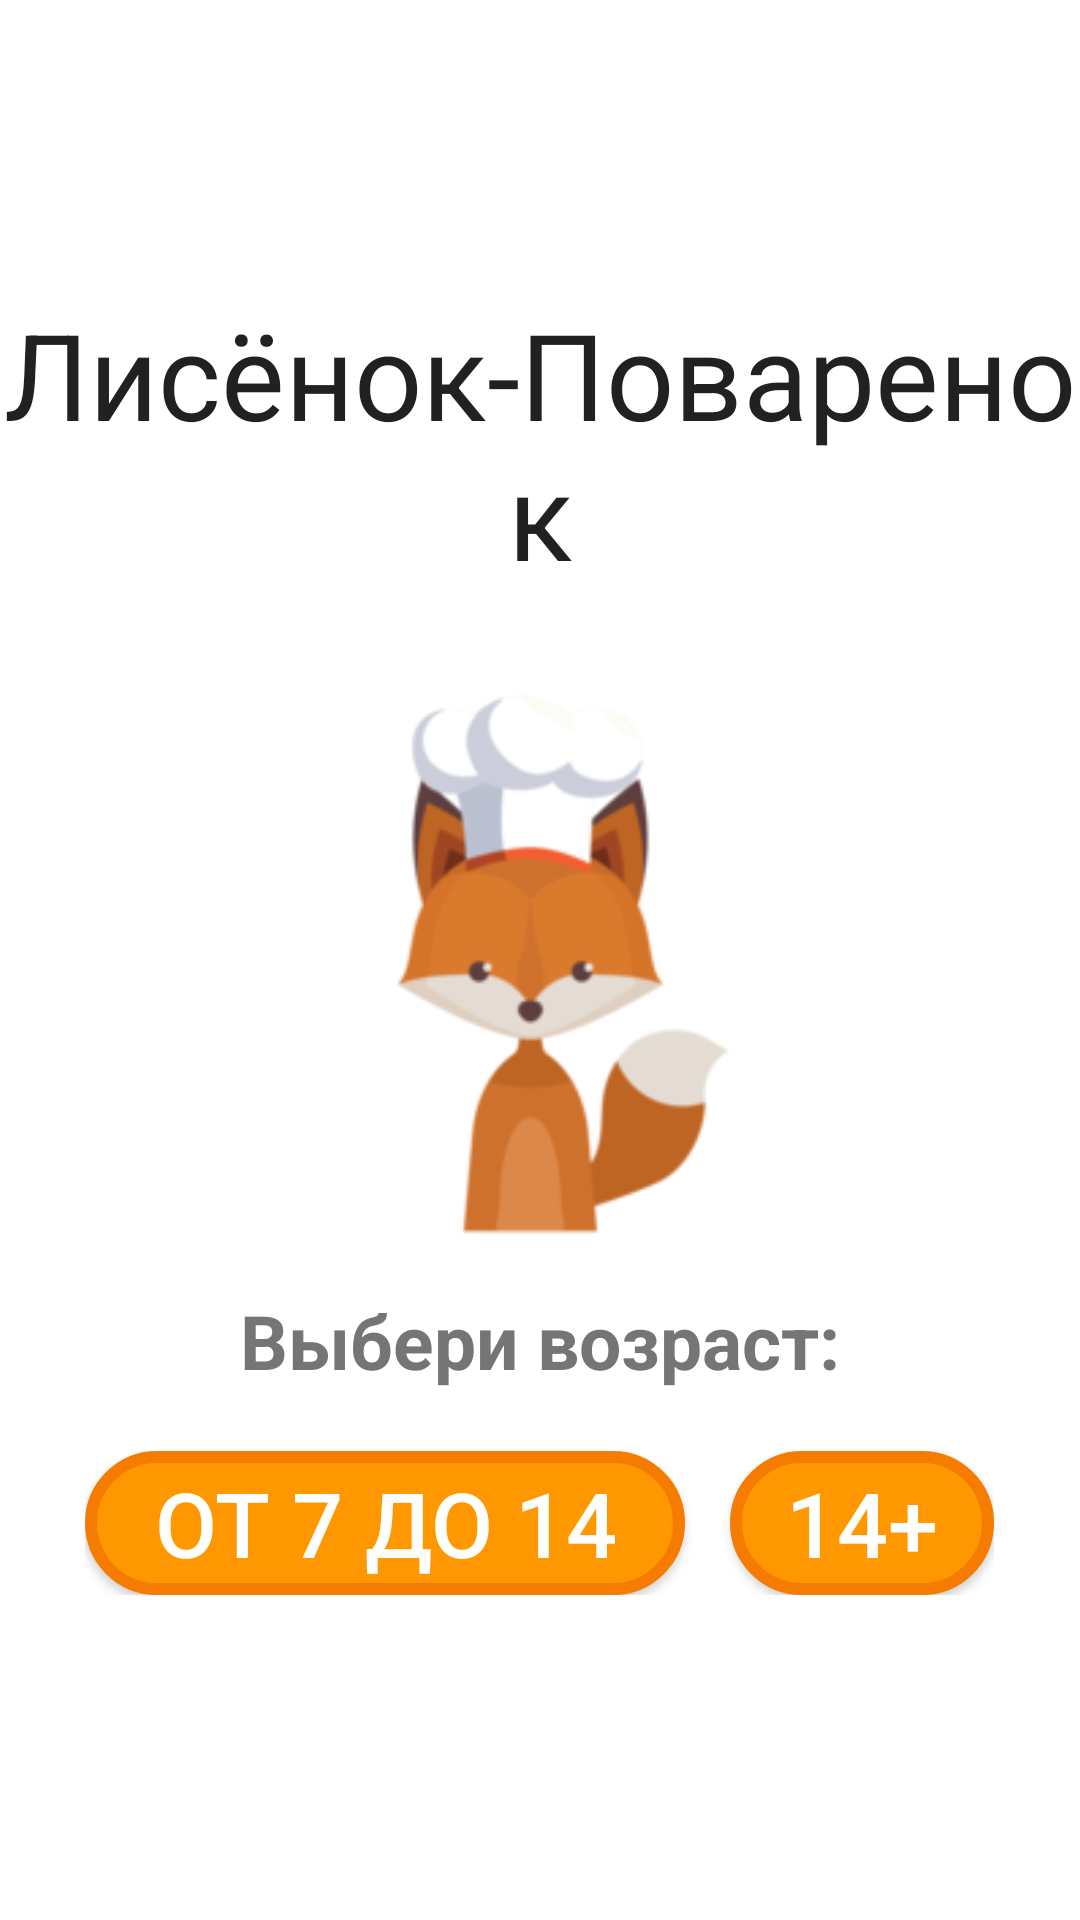

This screen was rendered from an Android layout file. Write that file and the resources it references.
<!-- AndroidManifest.xml: application theme AppTheme -->
<!-- res/layout/activity_main.xml -->
<?xml version="1.0" encoding="utf-8"?>
<LinearLayout xmlns:android="http://schemas.android.com/apk/res/android"
    android:layout_width="match_parent"
    android:layout_height="match_parent"
    android:layout_weight="1"
    android:orientation="vertical"
    android:background="#ffffff"
    android:gravity="center"
    >
    <LinearLayout
        android:layout_width="wrap_content"
        android:layout_height="wrap_content">
        <TextView
        android:id="@+id/ChildCook"
        android:layout_width="match_parent"
        android:layout_height="wrap_content"
        android:layout_gravity="center_horizontal"
        android:gravity="center"
        android:text="@string/app_name"
        android:textColor="#212121"
        android:textSize="40sp" /></LinearLayout>


    <ImageView
        android:id="@+id/cat"
        android:layout_width="wrap_content"
        android:layout_height="232dp"
        android:layout_gravity="center_horizontal"
        android:src="@drawable/lisapovar" />


        <LinearLayout
            android:layout_width="wrap_content"
            android:layout_height="wrap_content"
            android:orientation="vertical"
            android:layout_gravity="center">
            <TextView
            android:id="@+id/Age"
            android:layout_width="wrap_content"
            android:layout_height="wrap_content"
            android:layout_gravity="center_horizontal"
            android:layout_marginBottom="0sp"
            android:text="Выбери возраст:"
            android:textColor="#757575"
            android:textSize="25dp"
            android:textStyle="bold" />
        </LinearLayout>

    <LinearLayout
        android:layout_width="wrap_content"
        android:layout_height="wrap_content"
        android:layout_gravity="center_horizontal"
        android:layout_marginBottom="10sp"
        android:layout_marginTop="20sp"
        android:gravity="center"
        android:orientation="horizontal">

        <Button
            android:id="@+id/Nov"
            style="@style/Widget.AppCompat.Button.Colored"
            android:layout_width="wrap_content"
            android:layout_height="wrap_content"
            android:layout_marginRight="15sp"
            android:width="200sp"
            android:background="@drawable/button"
            android:text="от 7 до 14"
            android:textColor="#ffffff"
            android:textSize="30sp" />

        <Button
            android:id="@+id/Mid"
            style="@style/Widget.AppCompat.Button.Colored"
            android:layout_width="wrap_content"
            android:layout_height="wrap_content"
            android:background="@drawable/button"
            android:text="14+"
            android:textColor="#ffffff"
            android:textSize="30sp" />

    </LinearLayout>
</LinearLayout>
<!-- resources referenced by this layout -->
<resources>
  <!-- drawable button (drawable) -->
  <?xml version="1.0" encoding="utf-8"?>
  <selector xmlns:android="http://schemas.android.com/apk/res/android">
      <item android:state_pressed="true" >
          <shape android:shape="rectangle"  >
              <corners android:radius="20dip" />
              <stroke android:width="4dip" android:color="#acb5c4" />
              <solid android:color="#cbd0d8"/>
          </shape>
      </item>
      <item android:state_focused="true">
          <shape android:shape="oval"  >
              <corners android:radius="20dip" />
              <stroke android:width="4dip" android:color="#acb5c4" />
              <solid android:color="#ffffff"/>
          </shape>
      </item>
      <item>
          <shape android:shape="rectangle"  >
              <corners android:radius="300dip" />
              <stroke android:width="4dip" android:color="#f57c00" />
              <solid android:color="#FF9800"/>
          </shape>
      </item>
  </selector>
  <!-- drawable lisapovar: png bitmap (drawable, 18937 bytes) -->
  <string name="app_name">Лисёнок-Повaренок</string>
  <style name="AppTheme" parent="Theme.AppCompat.DayNight.DarkActionBar">
          
          <item name="colorPrimary">#FFA000</item>
          <item name="colorPrimaryDark">@color/colorAccent</item>
          <item name="colorAccent">@color/colorAccent</item>
      </style>
  <color name="colorAccent">#b22222</color>
</resources>
